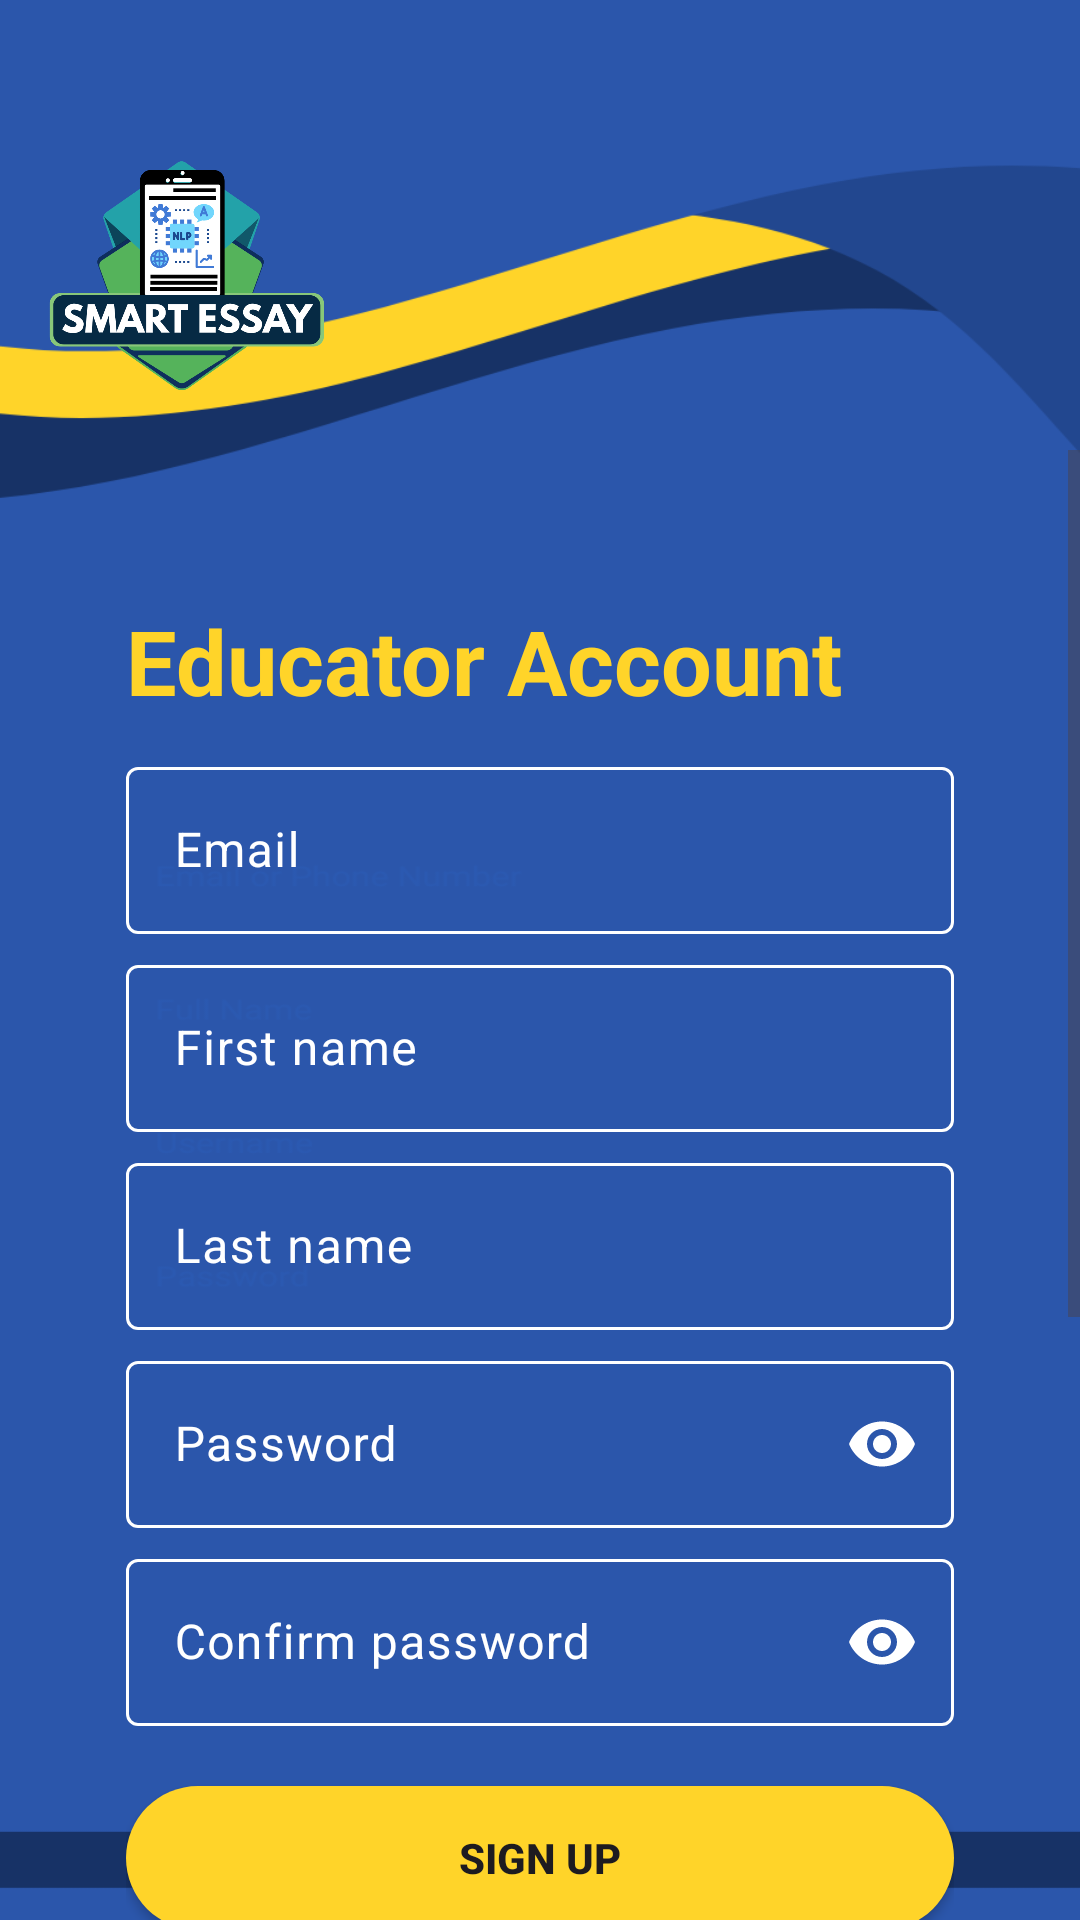

Here is an Android app screen rendered from its layout file. Give the layout XML and the strings, colors and styles it references.
<!-- AndroidManifest.xml: application theme Theme.SmartEssay -->
<!-- res/layout/activity_create_teacher_acc.xml -->
<?xml version="1.0" encoding="utf-8"?>
<androidx.constraintlayout.widget.ConstraintLayout xmlns:android="http://schemas.android.com/apk/res/android"
    xmlns:app="http://schemas.android.com/apk/res-auto"
    xmlns:tools="http://schemas.android.com/tools"
    android:id="@+id/main"
    android:layout_width="match_parent"
    android:layout_height="match_parent"
    android:background="@drawable/create_educator"

    tools:context=".CreatingAccounts.CreateTeacherAcc">

    <ImageView
        android:id="@+id/imageView3"
        android:layout_width="120dp"
        android:layout_height="120dp"
        android:layout_marginTop="30dp"
        android:clipToOutline="true"
        android:scaleType="centerCrop"
        app:layout_constraintStart_toStartOf="parent"
        app:layout_constraintTop_toTopOf="parent"
        app:srcCompat="@drawable/smart_essaylogo" />

    <ScrollView
        android:id="@+id/scrollView"
        android:layout_width="0dp"
        android:layout_height="0dp"
        android:fillViewport="true"
        app:layout_constraintBottom_toBottomOf="parent"
        app:layout_constraintEnd_toEndOf="parent"
        app:layout_constraintStart_toStartOf="parent"
        app:layout_constraintTop_toBottomOf="@+id/imageView3">

        <LinearLayout
            android:layout_width="match_parent"
            android:layout_height="wrap_content"
            android:orientation="vertical"
            android:paddingTop="50dp"
            android:paddingBottom="300dp">

            <LinearLayout
                android:layout_width="276dp"
                android:layout_height="wrap_content"
                android:layout_gravity="center"
                android:orientation="vertical">

                <TextView
                    android:id="@+id/textView2"
                    android:layout_width="wrap_content"
                    android:layout_height="wrap_content"
                    android:layout_marginBottom="10dp"
                    android:text="Educator Account"
                    android:textColor="@color/text_title_yellow"
                    android:textSize="30dp"
                    android:textStyle="bold" />

                
                <com.google.android.material.textfield.TextInputLayout
                    android:id="@+id/emailTV"
                    android:layout_width="match_parent"
                    android:layout_height="wrap_content"
                    android:hint="Email"
                    android:textColorHint="@color/white"
                    app:boxBackgroundMode="outline"
                    app:boxStrokeColor="@color/white_hint_selector"
                    app:helperTextTextColor="#FF0000"
                    app:hintTextColor="@color/white_hint_selector">

                    <com.google.android.material.textfield.TextInputEditText
                        android:id="@+id/emailET"
                        android:layout_width="match_parent"
                        android:layout_height="wrap_content"
                        android:imeOptions="actionNext"
                        android:inputType="text"
                        android:textColor="@android:color/white"
                        android:textColorHint="@color/white_hint_selector" />
                </com.google.android.material.textfield.TextInputLayout>

                
                <com.google.android.material.textfield.TextInputLayout
                    android:id="@+id/fnameTV"
                    android:layout_width="match_parent"
                    android:layout_height="wrap_content"
                    android:layout_marginTop="5dp"
                    android:hint="First name"
                    android:textColorHint="@color/white"
                    app:boxBackgroundMode="outline"
                    app:boxStrokeColor="@color/white_hint_selector"
                    app:helperTextTextColor="#FF0000"
                    app:hintTextColor="@color/white_hint_selector">

                    <com.google.android.material.textfield.TextInputEditText
                        android:id="@+id/fnameET"
                        android:layout_width="match_parent"
                        android:layout_height="wrap_content"
                        android:imeOptions="actionNext"
                        android:inputType="text"
                        android:textColor="@android:color/white"
                        android:textColorHint="@color/white_hint_selector" />
                </com.google.android.material.textfield.TextInputLayout>

                
                <com.google.android.material.textfield.TextInputLayout
                    android:id="@+id/lnameTV"
                    android:layout_width="match_parent"
                    android:layout_height="wrap_content"
                    android:layout_marginTop="5dp"
                    android:hint="Last name"
                    android:textColorHint="@color/white"
                    app:boxBackgroundMode="outline"
                    app:boxStrokeColor="@color/white_hint_selector"
                    app:helperTextTextColor="#FF0000"
                    app:hintTextColor="@color/white_hint_selector">

                    <com.google.android.material.textfield.TextInputEditText
                        android:id="@+id/lnameET"
                        android:layout_width="match_parent"
                        android:layout_height="wrap_content"
                        android:imeOptions="actionNext"
                        android:inputType="text"
                        android:textColor="@android:color/white"
                        android:textColorHint="@color/white_hint_selector" />
                </com.google.android.material.textfield.TextInputLayout>

                
                <com.google.android.material.textfield.TextInputLayout
                    android:id="@+id/passTV"
                    android:layout_width="match_parent"
                    android:layout_height="wrap_content"
                    android:layout_marginTop="5dp"
                    android:hint="Password"
                    android:textColorHint="@color/white"
                    app:boxBackgroundMode="outline"
                    app:boxStrokeColor="@color/white_hint_selector"
                    app:endIconMode="password_toggle"
                    app:endIconTint="@android:color/white"
                    app:helperTextTextColor="#FF0000"
                    app:hintTextColor="@color/white_hint_selector">

                    <com.google.android.material.textfield.TextInputEditText
                        android:id="@+id/passET"
                        android:layout_width="match_parent"
                        android:layout_height="wrap_content"
                        android:imeOptions="actionNext"
                        android:inputType="textPassword"
                        android:textColor="@android:color/white"
                        android:textColorHint="@color/white_hint_selector" />
                </com.google.android.material.textfield.TextInputLayout>

                
                <com.google.android.material.textfield.TextInputLayout
                    android:id="@+id/conpassTV"
                    android:layout_width="match_parent"
                    android:layout_height="wrap_content"
                    android:layout_marginTop="5dp"
                    android:hint="Confirm password"
                    android:textColorHint="@color/white"
                    app:boxBackgroundMode="outline"
                    app:boxStrokeColor="@color/white_hint_selector"
                    app:endIconMode="password_toggle"
                    app:endIconTint="@android:color/white"
                    app:helperTextTextColor="#FF0000"
                    app:hintTextColor="@color/white_hint_selector">

                    <com.google.android.material.textfield.TextInputEditText
                        android:id="@+id/conpassET"
                        android:layout_width="match_parent"
                        android:layout_height="wrap_content"
                        android:imeOptions="actionNext"
                        android:inputType="textPassword"
                        android:textColor="@android:color/white"
                        android:textColorHint="@color/white_hint_selector" />
                </com.google.android.material.textfield.TextInputLayout>

                
                <androidx.appcompat.widget.AppCompatButton
                    android:id="@+id/signupBTN"
                    android:layout_width="match_parent"
                    android:layout_height="wrap_content"
                    android:layout_marginTop="20dp"
                    android:background="@drawable/round_all_yellow_button"
                    android:text="Sign Up"
                    android:textStyle="bold" />

                
                <LinearLayout
                    android:layout_width="wrap_content"
                    android:layout_height="wrap_content"
                    android:layout_gravity="center"
                    android:layout_marginTop="10dp"
                    android:orientation="horizontal">

                    <TextView
                        android:id="@+id/textView"
                        android:layout_width="wrap_content"
                        android:layout_height="wrap_content"
                        android:text="Have an account?"
                        android:textColor="@color/white"
                        android:textSize="20dp" />

                    <TextView
                        android:id="@+id/logInTV"
                        android:layout_width="wrap_content"
                        android:layout_height="wrap_content"
                        android:layout_marginLeft="10dp"
                        android:text="Log in"
                        android:textColor="@color/white"
                        android:textSize="20dp"
                        android:textStyle="bold" />
                </LinearLayout>
            </LinearLayout>
        </LinearLayout>
    </ScrollView>
</androidx.constraintlayout.widget.ConstraintLayout>
<!-- resources referenced by this layout -->
<resources>
  <color name="text_title_yellow">#ffd429</color>
  <color name="white">#FFFFFFFF</color>
  <!-- drawable create_educator: png bitmap (drawable, 24479 bytes) -->
  <!-- drawable round_all_yellow_button (drawable) -->
  <?xml version="1.0" encoding="utf-8"?>
  <shape xmlns:android="http://schemas.android.com/apk/res/android">
      <corners android:radius="1000dp"/>
      <solid android:color="@color/yellow_new"/>
  </shape>
  <!-- drawable smart_essaylogo: png bitmap (drawable, 58988 bytes) -->
  <style name="Theme.SmartEssay" parent="Base.Theme.SmartEssay" />
  <color name="yellow_new">#ffd429</color>
  <style name="Base.Theme.SmartEssay" parent="Theme.Material3.DayNight.NoActionBar">
          
          
      </style>
</resources>
